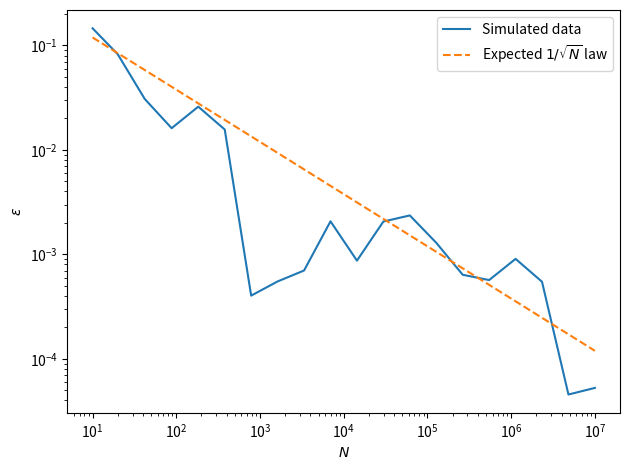

This figure's Python source:
'''
This code is used to calculate pi using Monte Carlo method.
[redacted]
'''
import numpy as np
import matplotlib.pyplot as plt
from scipy.optimize import curve_fit


def cal_pi(N):
    np.random.seed(111)
    x = np.random.random(N)
    np.random.seed(222)
    y = np.random.random(N)
    r = np.sqrt(x**2 + y**2)
    PI = np.sum(r<1)/np.shape(r)[0]*4
    print(PI)
    return PI

def err(N):
    ERR = abs((cal_pi(N) - np.pi)/np.pi)
    return ERR

def expect(N,a):
    return a/np.sqrt(N)

N = np.logspace(1, 7, 20).astype(int)
Errs = list(map(err, N))

popt, pcov = curve_fit(expect, N, Errs)

plt.loglog(N, Errs, label='Simulated data', linestyle='solid')
plt.loglog(N, expect(N, popt[0]), label='Expected $1/\sqrt{N}$ law', linestyle='dashed')

plt.xlabel('$N$')
plt.ylabel('$\epsilon$')
plt.legend()
plt.tight_layout()
plt.savefig('pi_MC.png', dpi=300)

plt.show()



